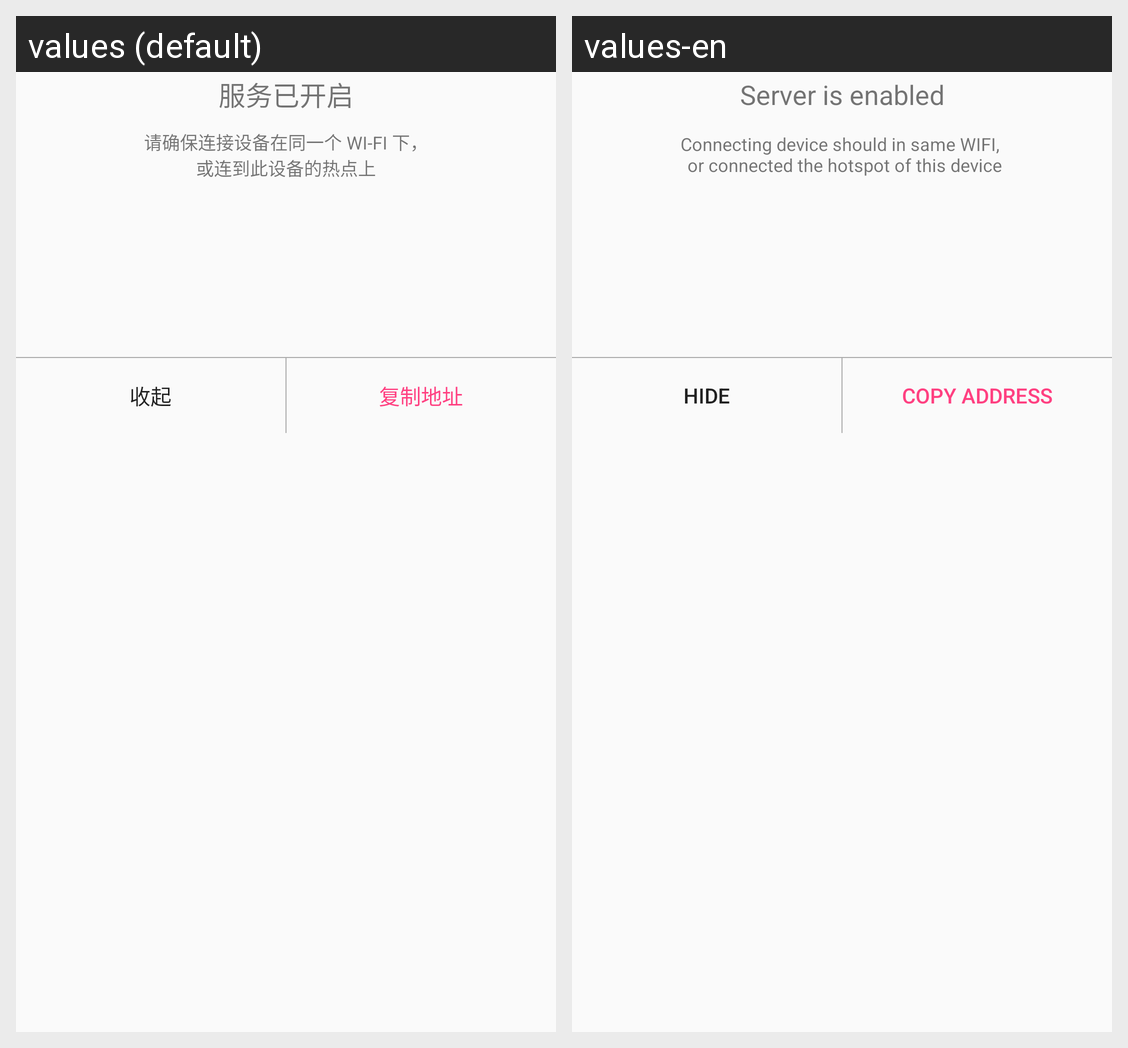

Locale-by-locale string values for the Android screen shown in this grid:
Android screen res/layout/layout_popup_menu_dialog.xml rendered under 2 locales, left to right: values (default), values-en. Device: Nexus 5 (rendered at 1080×1920; each locale shown at half size, 540×960, under a caption strip naming it); theme AppTheme.
Strings drawn on this screen, with the default value and each locale's value (text and hints the layout hard-codes, and strings that could not be matched under every locale, appear in the picture but are not listed):

wlan_enabled
  values: 服务已开启
  values-en: Server is enabled

pls_check_network_state
  values: 请确保连接设备在同一个 WI-FI 下，
      或连到此设备的热点上
  values-en: Connecting device should in same WIFI, 
       or connected the hotspot of this device

disappear
  values: 收起
  values-en: Hide

set_network
  values: 复制地址
  values-en: Copy Address
